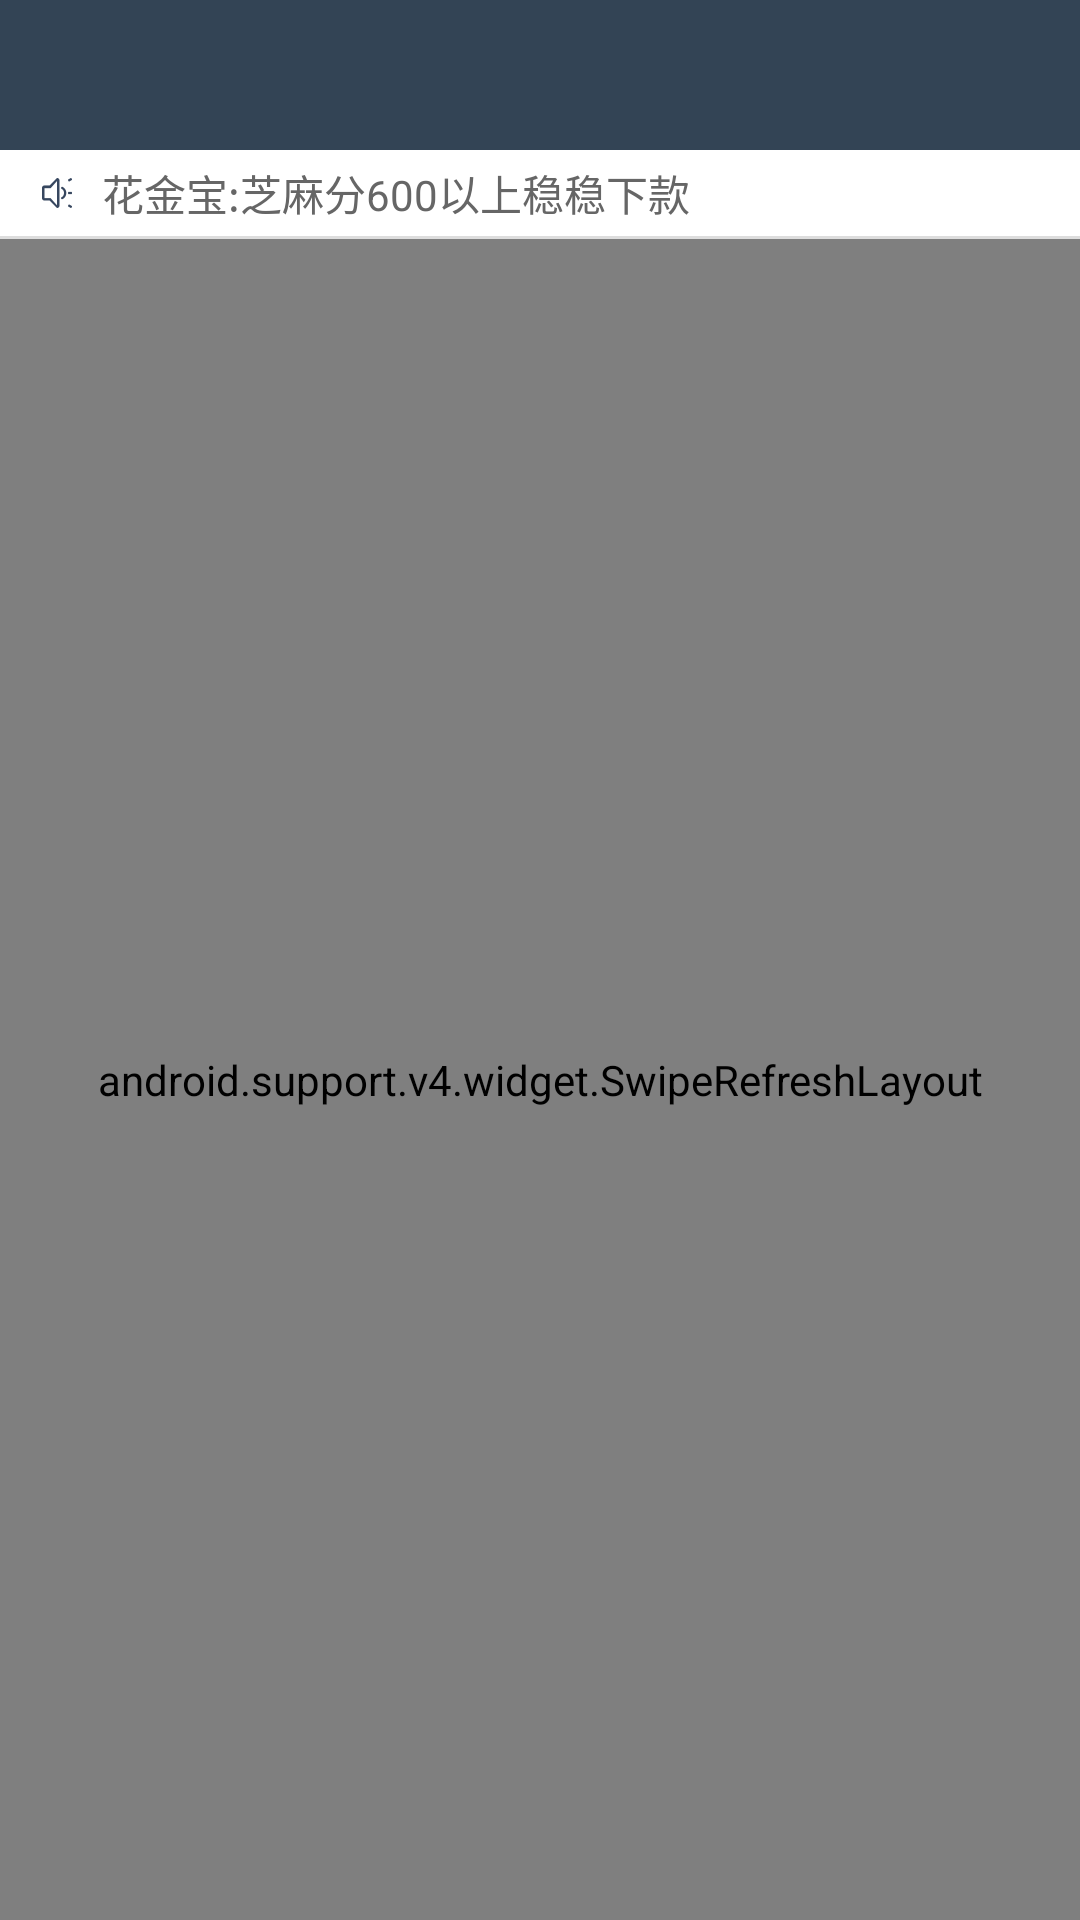

Here is an Android app screen rendered from its layout file. Give the layout XML and the strings, colors and styles it references.
<!-- AndroidManifest.xml: application theme Theme.AppCompat.NoActionBar -->
<!-- res/layout/fragment_all_lending.xml -->
<?xml version="1.0" encoding="utf-8"?>
<LinearLayout xmlns:android="http://schemas.android.com/apk/res/android"
    android:orientation="vertical"
    android:layout_width="match_parent"
    android:layout_height="match_parent"
    android:background="@color/gray">

        <include
            android:id="@+id/all_lending_titleBar"
            layout="@layout/include_titlebar"/>
        <LinearLayout
            android:layout_width="match_parent"
            android:layout_height="wrap_content"
            android:padding="4dp"
            android:background="@color/white"
            android:orientation="horizontal">
            <ImageView
                android:id="@+id/all_lending_notify_horn"
                android:layout_width="wrap_content"
                android:layout_height="wrap_content"
                android:maxHeight="10dp"
                android:maxWidth="10dp"
                android:layout_marginLeft="10dp"
                android:layout_gravity="center_vertical"
                android:src="@drawable/horn"/>

            <ViewFlipper
                android:id="@+id/all_lending_viewfilpper"
                android:layout_marginLeft="10dp"
                android:layout_width="match_parent"
                android:layout_height="wrap_content"
                android:inAnimation="@anim/actionsheet_in"
                android:outAnimation="@anim/actionsheet_out"
                android:autoStart="true"
                android:flipInterval="3000">
                <TextView
                    android:id="@+id/all_lending_viewfilpper_text1"
                    android:layout_width="wrap_content"
                    android:layout_height="wrap_content"
                    android:layout_gravity="center_vertical"
                    android:textColor="@color/gray_3"
                    android:text="@string/test1"
                    />
                <TextView
                    android:id="@+id/all_lending_viewfilpper_text2"
                    android:layout_width="wrap_content"
                    android:layout_height="wrap_content"
                    android:layout_gravity="center_vertical"
                    android:textColor="@color/gray_3"
                    android:text="@string/test2"
                    />
                <TextView
                    android:id="@+id/all_lending_viewfilpper_text3"
                    android:layout_width="wrap_content"
                    android:layout_height="wrap_content"
                    android:layout_gravity="center_vertical"
                    android:textColor="@color/gray_3"
                    android:text="@string/test3"
                    />
            </ViewFlipper>
        </LinearLayout>
        <View
            android:layout_width="match_parent"
            android:layout_height="1dp"
            android:background="@color/gray_4"/>
        <android.support.v4.widget.SwipeRefreshLayout
            android:id="@+id/all_lending_swiperefresh"
            android:layout_width="match_parent"
            android:layout_height="match_parent"
            android:background="@color/white">
            <android.support.v7.widget.RecyclerView
                android:id="@+id/all_lending_recyclerview"
                android:layout_width="match_parent"
                android:layout_height="wrap_content">
            </android.support.v7.widget.RecyclerView>
        </android.support.v4.widget.SwipeRefreshLayout>
</LinearLayout>
<!-- res/layout/include_titlebar.xml (included above) -->
<?xml version="1.0" encoding="utf-8"?>
<LinearLayout xmlns:android="http://schemas.android.com/apk/res/android"
              android:layout_width="match_parent"
              android:layout_height="wrap_content"
              android:clickable="true"
              android:orientation="vertical">

    <View
        android:id="@+id/titlebar_status_bar_fix"
        android:layout_width="match_parent"
        android:layout_height="0dp"
        android:background="#345"/>

    <RelativeLayout
        android:layout_width="match_parent"
        android:layout_height="50dp">

        <View
            android:id="@+id/titlebar_bg"
            android:layout_width="match_parent"
            android:layout_height="match_parent"
            android:background="#345"/>
        <RelativeLayout
            android:id="@+id/titlebar_back_rl"
            android:layout_width="wrap_content"
            android:layout_height="wrap_content">
            <ImageView
                android:id="@+id/titlebar_back_img"
                android:layout_width="wrap_content"
                android:layout_height="match_parent"
                android:padding="10dp"
                />
            <TextView
                android:id="@+id/titlebar_back_text"
                android:layout_width="wrap_content"
                android:layout_height="wrap_content"
                android:layout_toRightOf="@id/titlebar_back_img"
                android:textColor="@color/white"
                android:textSize="12sp"
                android:layout_centerVertical="true"
                />
        </RelativeLayout>

        <ImageView
            android:id="@+id/titlebar_more_img"
            android:layout_width="wrap_content"
            android:layout_height="match_parent"
            android:layout_alignParentRight="true"
            android:layout_centerVertical="true"
            android:padding="10dp"
           />

        <TextView
            android:id="@+id/titlebar_title"
            android:layout_width="wrap_content"
            android:layout_height="wrap_content"
            android:layout_centerInParent="true"
            android:textColor="#FFF"
            android:textSize="18sp"/>
    </RelativeLayout>
</LinearLayout>
<!-- resources referenced by this layout -->
<resources>
  <color name="gray">#F0F0F0</color>
  <color name="gray_3">#666666</color>
  <color name="gray_4">#dddddd</color>
  <color name="white">#FFFFFF</color>
  <!-- drawable horn: png bitmap (drawable-xhdpi, 1294 bytes) -->
  <string name="test1">花金宝:芝麻分600以上稳稳下款</string>
  <string name="test2">简单借款:无门槛、不上征信、快至56秒到账</string>
  <string name="test3">小牛闪货:一张身份证秒借5000</string>
  <style name="Theme.AppCompat.NoActionBar">
          <item name="windowActionBar">false</item>
          <item name="windowNoTitle">true</item>
          <item name="android:listDivider">@drawable/divider</item>
      </style>
  <!-- drawable divider (drawable) -->
  <?xml version="1.0" encoding="utf-8"?>
  <shape xmlns:android="http://schemas.android.com/apk/res/android"
      android:shape="rectangle">
      <solid android:color="@color/gray_4"/>
      <size android:height="1dp"/>
  </shape>
</resources>
